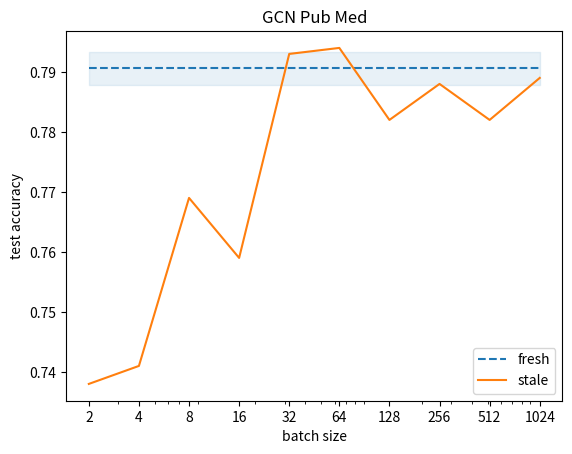

This chart was generated by the following Python code:
import matplotlib.pyplot as plt

batch_sizes = [
    # 1,
    2,
    4,
    8,
    16,
    32,
    64,
    128,
    256,
    512,
    1024,
    # 2048,
    # 4096,
    # 8192,
    # 16384,
    # 19717,
]

# python -m graph_tf stale_gcn/config/fit_and_test.gin stale_gcn/config/gcn/pubmed.gin\
# --bindings='train_batch_size=128'
stale_results = [
    0.7379999756813049,
    0.7409999966621399,
    0.7689999341964722,
    0.7589998841285706,
    0.7929998636245728,
    0.7939999103546143,
    0.7819998860359192,  # 128
    0.7879999279975891,
    0.7819998860359192,
    0.7889999151229858,
]

fresh_mean, fresh_std = 0.7905998885631561, 0.00280000141694776

(line,) = plt.plot(
    [batch_sizes[0], batch_sizes[-1]],
    [fresh_mean] * 2,
    # [base_std] * 2,
    label="fresh",
    linestyle="dashed",
)
plt.fill_between(
    [batch_sizes[0], batch_sizes[-1]],
    [fresh_mean - fresh_std] * 2,
    [fresh_mean + fresh_std] * 2,
    color=line._color,  # pylint: disable=protected-access
    alpha=0.1
    # [base_std] * 2,
)

plt.plot(batch_sizes, stale_results, label="stale")

plt.legend()
plt.xlabel("batch size")
plt.ylabel("test accuracy")
plt.title("GCN Pub Med")
ax = plt.gca()
ax.set_xscale("log")
ax.set_xticks(batch_sizes, [str(h) for h in batch_sizes])

plt.show()
